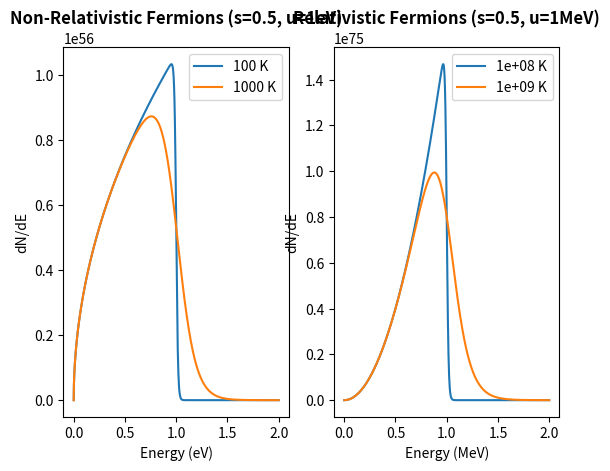

This chart was generated by the following Python code:

#Plotting dN/dE vs E for Relativistic/Non-relativistic Fermions

import numpy as np
from scipy.constants import h,c,m_e,k,pi,e
import matplotlib.pyplot as plt

#dN/dE for non-relativistic fermions

plt.subplot(1,2,1)
s=0.5 #Spin
u=1 #Chemical Potential
V=1 #Volume
Cn=(2*s+1)*2*pi*V*(2*m_e)**(3/2)/h**3
E=np.linspace(0,2,1000) #Energy in eV
T=[100,1000]
g=[0]*len(E)
n=[0]*len(E)
f=[0]*len(E)
for j in range(len(T)):
    b=1/(k*T[j])
    for i in range(len(E)):
        g[i]=Cn*E[i]**(1/2)
        n[i]=1/(np.exp((E[i]-u)*b*e)+1)
        f[i]=g[i]*n[i]
    plt.plot(E,f,label=str(T[j])+" K")
plt.xlabel("Energy (eV)")
plt.ylabel("dN/dE")
plt.title("Non-Relativistic Fermions (s=0.5, u=1eV)",fontweight='bold')
plt.legend()

plt.subplot(1,2,2)

#dN/dE for relativistic fermions

s=0.5 #Spin
u=1 #Chemical Potential
V=1 #Volume
Cr=2*s*4*pi*V/(h*c)**3
E=np.linspace(0,2,1000) #Energy in MeV
T=[1e8,1e9]
g=[0]*len(E)
n=[0]*len(E)
f=[0]*len(E)
for j in range(len(T)):
    b=1/(k*T[j])
    for i in range(len(E)):
        g[i]=Cr*E[i]**2
        n[i]=1/(np.exp((E[i]-u)*b*e*10**6)+1)
        f[i]=g[i]*n[i]
    plt.plot(E,f,label=str(format(T[j],"0.1"))+" K")
plt.xlabel("Energy (MeV)")
plt.ylabel("dN/dE")
plt.title("Relativistic Fermions (s=0.5, u=1MeV)",fontweight='bold')
plt.legend()    
plt.show()
